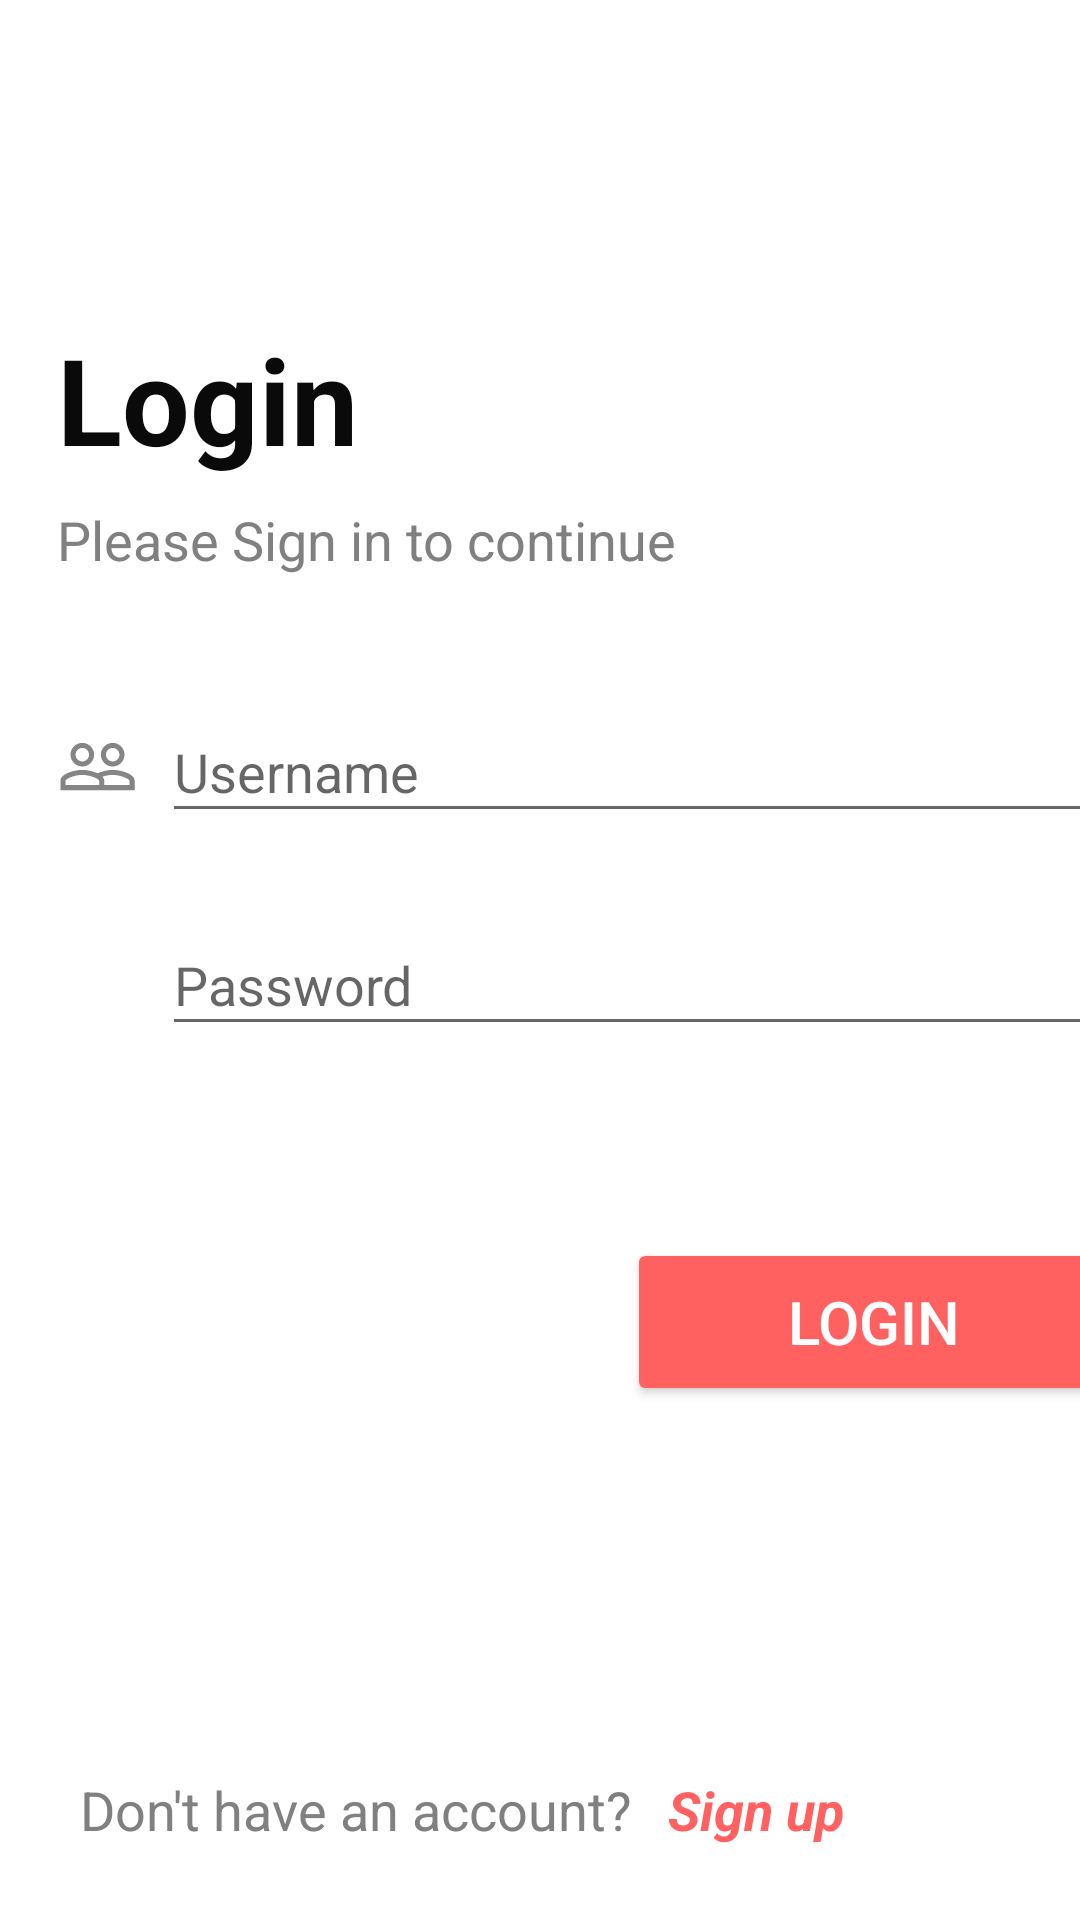

This screen was rendered from an Android layout file. Write that file and the resources it references.
<!-- AndroidManifest.xml: application theme Theme.HotelManagement -->
<!-- res/layout/activity_main.xml -->
<?xml version="1.0" encoding="utf-8"?>
<androidx.constraintlayout.widget.ConstraintLayout xmlns:android="http://schemas.android.com/apk/res/android"
    xmlns:app="http://schemas.android.com/apk/res-auto"
    xmlns:tools="http://schemas.android.com/tools"
    android:layout_width="match_parent"
    android:layout_height="match_parent"
    tools:context=".MainActivity">

    <TextView
        android:id="@+id/textView3"
        android:layout_width="wrap_content"
        android:layout_height="wrap_content"
        android:text="Login"
        android:textColor="#0A0A0B"
        android:textSize="40dp"
        android:textStyle="bold"
        app:layout_constraintBottom_toBottomOf="parent"
        app:layout_constraintHorizontal_bias="0.073"
        app:layout_constraintLeft_toLeftOf="parent"
        app:layout_constraintRight_toRightOf="parent"
        app:layout_constraintTop_toTopOf="parent"
        app:layout_constraintVertical_bias="0.181" />

    <TextView
        android:id="@+id/textView"
        android:layout_width="wrap_content"
        android:layout_height="wrap_content"
        android:layout_marginTop="8dp"
        android:text="Please Sign in to continue"
        android:textColor="#808080"
        android:textSize="18dp"
        app:layout_constraintStart_toStartOf="@+id/textView3"
        app:layout_constraintTop_toBottomOf="@+id/textView3" />

    <ImageView
        android:id="@+id/image_user"
        android:layout_width="27dp"
        android:layout_height="31dp"
        android:layout_marginTop="48dp"
        app:layout_constraintStart_toStartOf="@+id/textView"
        app:layout_constraintTop_toBottomOf="@+id/textView"
        app:srcCompat="@drawable/login_user" />

    <EditText
        android:id="@+id/editTxtUsername"
        android:layout_width="320dp"
        android:layout_height="44dp"
        android:layout_marginStart="8dp"
        android:hint="Username"
        android:inputType="text"
        android:maxLength="20"
        app:layout_constraintBottom_toBottomOf="@+id/image_user"
        app:layout_constraintStart_toEndOf="@+id/image_user"
        app:layout_constraintTop_toTopOf="@+id/image_user" />

    <ImageView
        android:id="@+id/image_password"
        android:layout_width="27dp"
        android:layout_height="31dp"
        android:layout_marginTop="40dp"
        app:layout_constraintStart_toStartOf="@+id/image_user"
        app:layout_constraintTop_toBottomOf="@+id/image_user"
        app:srcCompat="@drawable/login_password" />

    <EditText
        android:id="@+id/editTxtPassword"
        android:layout_width="320dp"
        android:layout_height="44dp"
        android:layout_centerInParent="true"
        android:layout_marginStart="8dp"
        android:hint="Password"
        android:inputType="textPassword"
        android:maxLength="20"
        app:layout_constraintBottom_toBottomOf="@+id/image_password"
        app:layout_constraintStart_toEndOf="@+id/image_password"
        app:layout_constraintTop_toTopOf="@+id/image_password" />

    <TextView
        android:id="@+id/txtViewError"
        android:layout_width="wrap_content"
        android:layout_height="wrap_content"
        android:layout_marginTop="16dp"
        android:text="No Problem"
        android:textColor="#D0342C"
        android:textSize="15dp"
        android:textStyle="bold"
        android:visibility="gone"
        app:layout_constraintStart_toStartOf="@+id/image_password"
        app:layout_constraintTop_toBottomOf="@+id/editTxtPassword" />

    <Button
        android:id="@+id/buttonLogin"
        android:layout_width="165dp"
        android:layout_height="56dp"
        android:layout_marginTop="64dp"
        android:backgroundTint="@color/custom_button"
        android:text="Login"
        android:textAllCaps="true"
        android:textColor="#FFFFFF"
        android:textSize="20dp"
        app:layout_constraintEnd_toEndOf="@+id/editTxtPassword"
        app:layout_constraintTop_toBottomOf="@+id/editTxtPassword" />

    <TextView
        android:id="@+id/textView5"
        android:layout_width="wrap_content"
        android:layout_height="wrap_content"
        android:text="Don't have an account?"
        android:textColor="#808080"
        android:textSize="18dp"
        app:layout_constraintBottom_toBottomOf="parent"
        app:layout_constraintHorizontal_bias="0.151"
        app:layout_constraintLeft_toLeftOf="parent"
        app:layout_constraintRight_toRightOf="parent"
        app:layout_constraintTop_toTopOf="parent"
        app:layout_constraintVertical_bias="0.96" />

    <TextView
        android:id="@+id/txtViewRegister"
        android:layout_width="wrap_content"
        android:layout_height="wrap_content"
        android:layout_marginStart="12dp"
        android:text="Sign up"
        android:textColor="@color/custom_button"
        android:textSize="18dp"
        android:textStyle="bold|italic"
        app:layout_constraintBottom_toBottomOf="@+id/textView5"
        app:layout_constraintStart_toEndOf="@+id/textView5"
        app:layout_constraintTop_toTopOf="@+id/textView5" />

</androidx.constraintlayout.widget.ConstraintLayout>
<!-- resources referenced by this layout -->
<resources>
  <color name="custom_button">#FF6161</color>
  <!-- drawable login_user (drawable-anydpi) -->
  <vector xmlns:android="http://schemas.android.com/apk/res/android"
      android:width="24dp"
      android:height="24dp"
      android:viewportWidth="24"
      android:viewportHeight="24"
      android:tint="#333333"
      android:alpha="0.6">
    <path
        android:fillColor="@android:color/white"
        android:pathData="M16.5,13c-1.2,0 -3.07,0.34 -4.5,1 -1.43,-0.67 -3.3,-1 -4.5,-1C5.33,13 1,14.08 1,16.25L1,19h22v-2.75c0,-2.17 -4.33,-3.25 -6.5,-3.25zM12.5,17.5h-10v-1.25c0,-0.54 2.56,-1.75 5,-1.75s5,1.21 5,1.75v1.25zM21.5,17.5L14,17.5v-1.25c0,-0.46 -0.2,-0.86 -0.52,-1.22 0.88,-0.3 1.96,-0.53 3.02,-0.53 2.44,0 5,1.21 5,1.75v1.25zM7.5,12c1.93,0 3.5,-1.57 3.5,-3.5S9.43,5 7.5,5 4,6.57 4,8.5 5.57,12 7.5,12zM7.5,6.5c1.1,0 2,0.9 2,2s-0.9,2 -2,2 -2,-0.9 -2,-2 0.9,-2 2,-2zM16.5,12c1.93,0 3.5,-1.57 3.5,-3.5S18.43,5 16.5,5 13,6.57 13,8.5s1.57,3.5 3.5,3.5zM16.5,6.5c1.1,0 2,0.9 2,2s-0.9,2 -2,2 -2,-0.9 -2,-2 0.9,-2 2,-2z"/>
  </vector>
  <style name="Theme.HotelManagement" parent="Theme.MaterialComponents.DayNight.DarkActionBar">
          
          <item name="colorPrimary">@color/purple_500</item>
          <item name="colorPrimaryVariant">@color/purple_700</item>
          <item name="colorOnPrimary">@color/white</item>
          
          <item name="colorSecondary">@color/teal_200</item>
          <item name="colorSecondaryVariant">@color/teal_700</item>
          <item name="colorOnSecondary">@color/black</item>
          
          <item name="android:statusBarColor" tools:targetApi="l">?attr/colorPrimaryVariant</item>
          
      </style>
  <color name="purple_500">#FF6200EE</color>
  <color name="purple_700">#FF3700B3</color>
  <color name="white">#FFFFFFFF</color>
  <color name="teal_200">#FF03DAC5</color>
  <color name="teal_700">#FF018786</color>
  <color name="black">#FF000000</color>
</resources>
